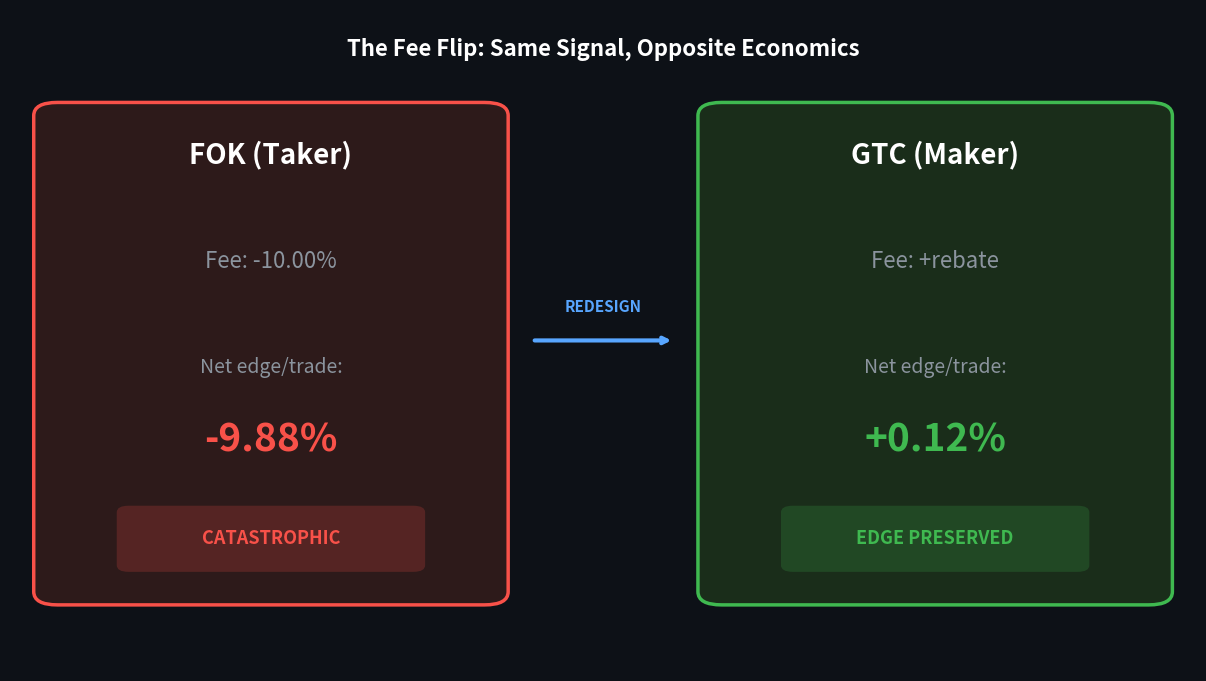

Python code for this plot:
#!/usr/bin/env python3
"""Generate Day 12 OG image: fee flip comparison."""
import matplotlib.pyplot as plt
import matplotlib.patches as patches
import numpy as np

fig, ax = plt.subplots(1, 1, figsize=(12, 6.75), facecolor='#0d1117')
ax.set_facecolor('#0d1117')

# Two columns: FOK vs GTC
col_x = [0.22, 0.78]
labels = ['FOK (Taker)', 'GTC (Maker)']
fees = ['-10.00%', '+rebate']
edge_net = ['-9.88%', '+0.12%']
colors_bg = ['#2d1a1a', '#1a2d1a']
colors_border = ['#f85149', '#3fb950']
result_labels = ['CATASTROPHIC', 'EDGE PRESERVED']
result_colors = ['#f85149', '#3fb950']

for i, (x, label, fee, edge, bg, border, res, res_c) in enumerate(
    zip(col_x, labels, fees, edge_net, colors_bg, colors_border, result_labels, result_colors)):
    
    # Card background
    card = patches.FancyBboxPatch(
        (x - 0.18, 0.12), 0.36, 0.72,
        boxstyle="round,pad=0.02",
        facecolor=bg, edgecolor=border, linewidth=2.5
    )
    ax.add_patch(card)
    
    # Title
    ax.text(x, 0.78, label, ha='center', va='center',
            fontsize=20, fontweight='bold', color='white',
            transform=ax.transAxes)
    
    # Fee line
    ax.text(x, 0.62, f'Fee: {fee}', ha='center', va='center',
            fontsize=16, color='#8b949e', transform=ax.transAxes)
    
    # Net edge
    ax.text(x, 0.46, f'Net edge/trade:', ha='center', va='center',
            fontsize=14, color='#8b949e', transform=ax.transAxes)
    ax.text(x, 0.35, edge, ha='center', va='center',
            fontsize=28, fontweight='bold', color=res_c,
            transform=ax.transAxes)
    
    # Result badge
    badge = patches.FancyBboxPatch(
        (x - 0.12, 0.16), 0.24, 0.08,
        boxstyle="round,pad=0.01",
        facecolor=res_c, edgecolor='none', alpha=0.2
    )
    ax.add_patch(badge)
    ax.text(x, 0.20, res, ha='center', va='center',
            fontsize=13, fontweight='bold', color=res_c,
            transform=ax.transAxes)

# Arrow between columns
ax.annotate('', xy=(0.56, 0.50), xytext=(0.44, 0.50),
            arrowprops=dict(arrowstyle='->', color='#58a6ff', lw=3),
            transform=ax.transAxes)
ax.text(0.50, 0.55, 'REDESIGN', ha='center', va='center',
        fontsize=11, fontweight='bold', color='#58a6ff',
        transform=ax.transAxes)

# Title
ax.text(0.50, 0.94, 'The Fee Flip: Same Signal, Opposite Economics',
        ha='center', va='center', fontsize=16, fontweight='bold',
        color='white', transform=ax.transAxes)

ax.set_xlim(0, 1)
ax.set_ylim(0, 1)
ax.axis('off')

plt.tight_layout(pad=0.5)
plt.savefig('day12-fee-flip.png', dpi=150, bbox_inches='tight',
            facecolor='#0d1117', edgecolor='none')
print("✅ day12-fee-flip.png generated")
